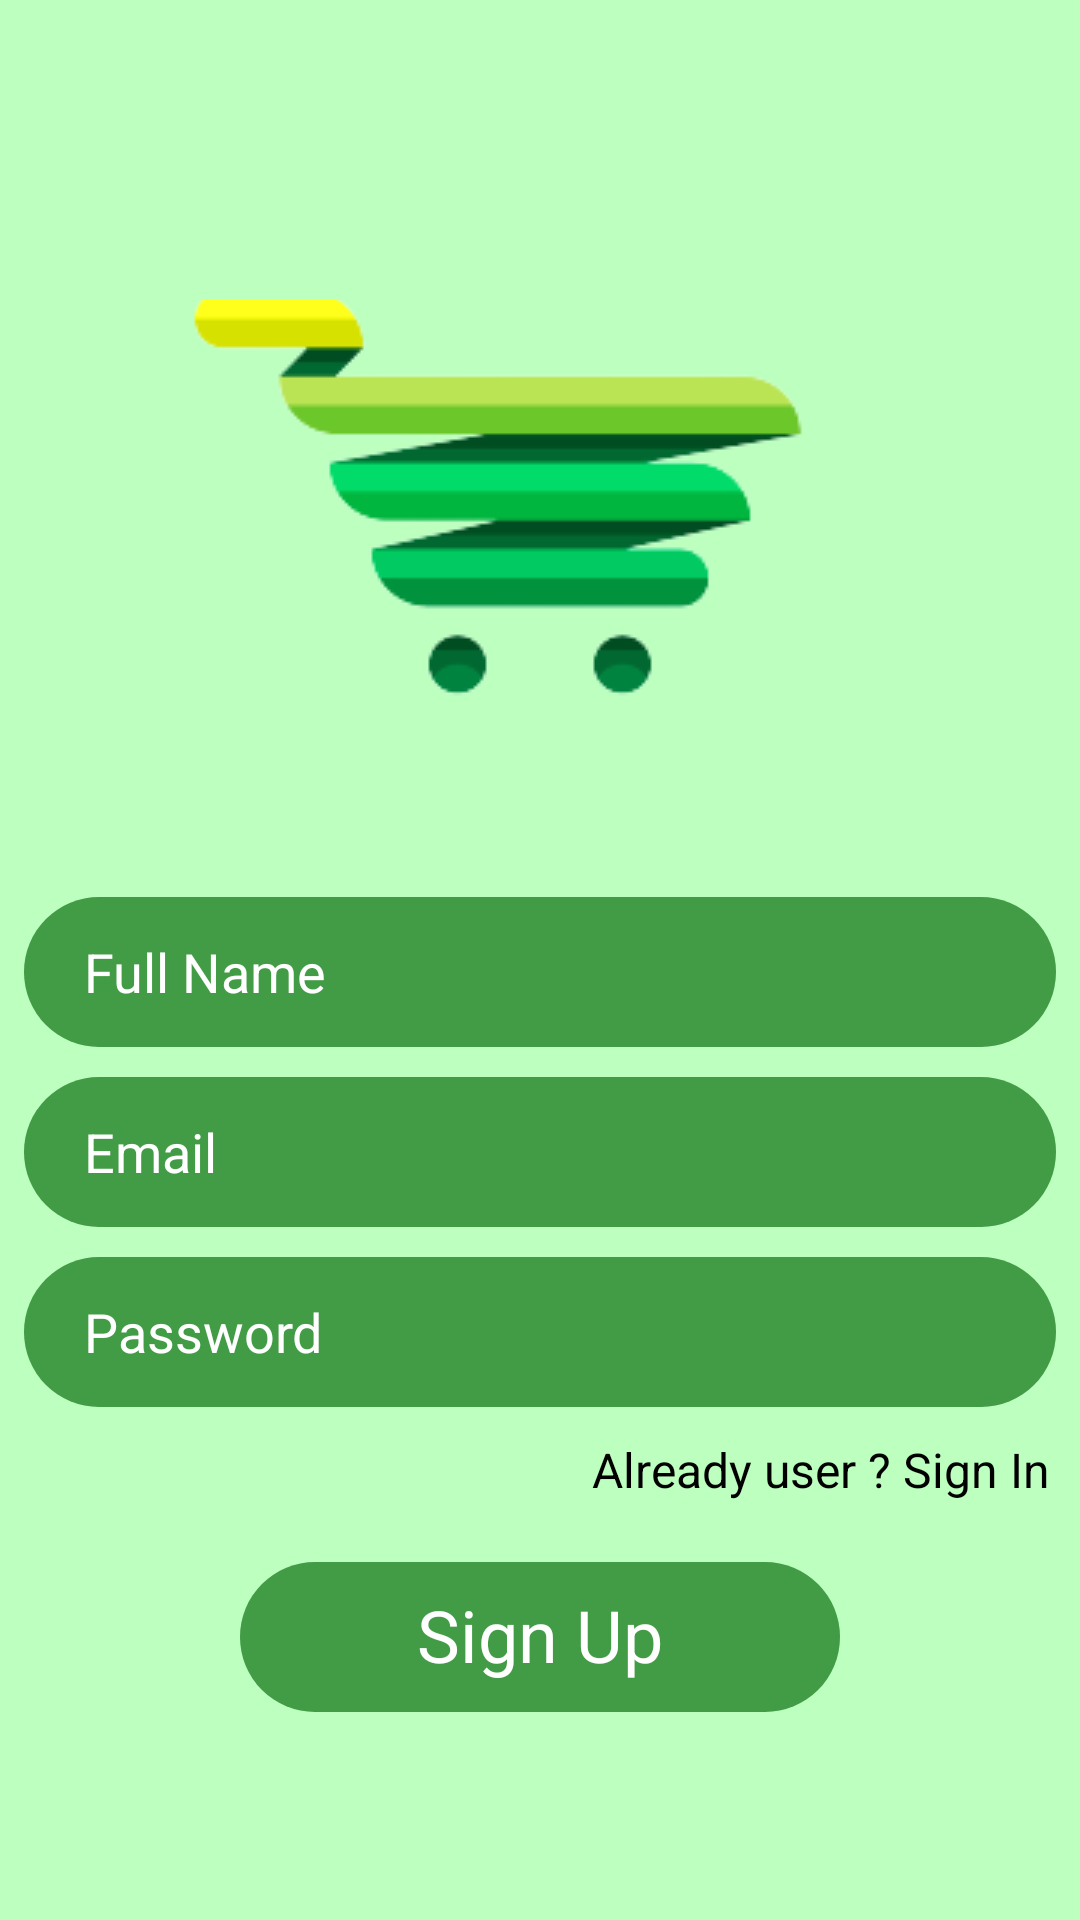

Reconstruct the res/layout file that produces this screen, plus the resources it refers to.
<!-- AndroidManifest.xml: application theme Theme.MyApplication -->
<!-- res/layout/activity_signup.xml -->
<?xml version="1.0" encoding="utf-8"?>
<LinearLayout xmlns:android="http://schemas.android.com/apk/res/android"
    xmlns:tools="http://schemas.android.com/tools"
    android:layout_width="match_parent"
    android:layout_height="match_parent"
    android:orientation="vertical"
    android:background="#BCFFBF"
    tools:context=".Acticities.signupActivity">

    <ScrollView
        android:layout_width="match_parent"
        android:layout_height="match_parent">

        <LinearLayout
            android:layout_width="match_parent"
            android:layout_height="wrap_content"
            android:orientation="vertical" >

            <ImageView
                android:layout_width="258dp"
                android:layout_height="149dp"
                android:layout_gravity="center"
                android:layout_marginTop="100dp"
                android:paddingTop="60dp"
                android:scaleType="center"
                android:src="@drawable/logo" />

            <EditText
                android:id="@+id/nameTxt"
                android:layout_width="match_parent"
                android:layout_height="50dp"
                android:layout_marginLeft="8dp"
                android:layout_marginTop="50dp"
                android:layout_marginRight="8dp"
                android:background="@drawable/green_bg"
                android:ems="10"
                android:hint="Full Name"
                android:inputType="textPersonName"
                android:paddingLeft="20sp"
                android:textColor="@color/white"
                android:textColorHint="@color/white" />

            <EditText
                android:id="@+id/emailTxt"
                android:layout_width="match_parent"
                android:layout_height="50dp"
                android:layout_marginLeft="8dp"
                android:layout_marginTop="10dp"
                android:layout_marginRight="8dp"
                android:background="@drawable/green_bg"
                android:ems="10"
                android:hint="Email"
                android:inputType="textEmailAddress"
                android:paddingLeft="20sp"
                android:textColor="@color/white"
                android:textColorHint="@color/white" />

            <EditText
                android:id="@+id/passwordTxt"
                android:layout_width="match_parent"
                android:layout_height="50dp"
                android:layout_marginLeft="8dp"
                android:layout_marginTop="10dp"
                android:layout_marginRight="8dp"
                android:background="@drawable/green_bg"
                android:ems="10"
                android:hint="Password"

                android:inputType="textPassword"
                android:paddingLeft="20sp"
                android:textColor="@color/white"
                android:textColorHint="@color/white" />

            <TextView
                android:id="@+id/signIntxt"
                android:layout_width="wrap_content"
                android:layout_height="wrap_content"
                android:layout_gravity="right"
                android:layout_marginTop="10dp"
                android:layout_marginRight="10dp"
                android:text="Already user ? Sign In"
                android:textColor="@color/black"
                android:textSize="16sp" />

            <TextView
                android:id="@+id/signupBtn"
                android:layout_width="200dp"
                android:layout_height="50dp"
                android:layout_gravity="center"
                android:layout_marginTop="20dp"
                android:background="@drawable/green_bg"
                android:paddingTop="8dp"
                android:text="@string/sign_up"
                android:textAlignment="center"
                android:textColor="@color/white"
                android:textSize="24sp" />
        </LinearLayout>
    </ScrollView>

</LinearLayout>
<!-- resources referenced by this layout -->
<resources>
  <color name="black">#FF000000</color>
  <color name="white">#FFFFFFFF</color>
  <!-- drawable green_bg (drawable) -->
  <?xml version="1.0" encoding="utf-8"?>
  <selector xmlns:android="http://schemas.android.com/apk/res/android">
      <item>
          <shape android:shape="rectangle">
              <solid android:color="#419C45">    </solid>
          <corners android:radius="100dp"></corners>
          </shape>
      </item>
  </selector>
  <!-- drawable logo: png bitmap (drawable-v24, 30374 bytes) -->
  <string name="sign_up">Sign Up</string>
  <style name="Theme.MyApplication" parent="Theme.MaterialComponents.DayNight.NoActionBar">
          
          <item name="colorPrimary">#53B175</item>
          <item name="colorPrimaryVariant">#53B175</item>
          <item name="colorOnPrimary">@color/white</item>
          
          <item name="colorSecondary">@color/teal_200</item>
          <item name="colorSecondaryVariant">@color/teal_700</item>
          <item name="colorOnSecondary">@color/black</item>
          
          <item name="android:statusBarColor" tools:targetApi="l">?attr/colorPrimaryVariant</item>
          
      </style>
  <color name="teal_200">#FF03DAC5</color>
  <color name="teal_700">#FF018786</color>
</resources>
